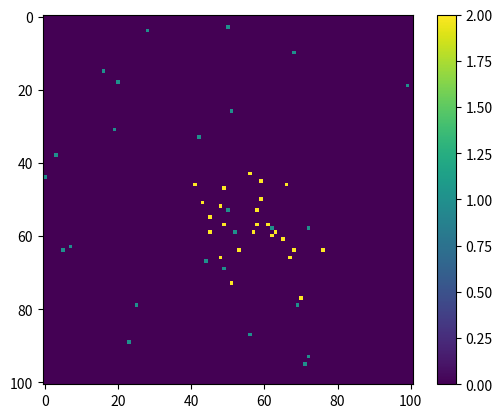

The matplotlib source for this figure:
import random
import math
import matplotlib.pyplot as plt
import numpy as np
import sys

matrixSize = 101  # gets you a 21x21 matrix
iterations = 1
runtime = 5000
beta = 1  # bias towards up and right
epsilon = 0  # 0.01
numberOfAgents = 50
k = 0
baselineAgents = []
testedAgents = []

b = (1 / (beta + 1)) / 2  # pU, pR
a = b * beta  # pD, pL

a = 1
b = 1


class Agent:
    def __init__(self, agentPosition, orientation, persistence, designation, omega):
        self.agentPosition = agentPosition
        self.orientation = orientation
        self.persistence = persistence
        self.designation = designation
        self.omega = omega

    def moveAgent(self, mat, mem, pU, pD, pL, pR, wU, wD, wL, wR):
        r = random.uniform(0, 1)
        mat[self.agentPosition[0]][self.agentPosition[1]] = 0
        if r <= pU:
            if self.agentPosition[0] != 0 and mat[self.agentPosition[0] - 1][self.agentPosition[1]] == 0:
                mat[self.agentPosition[0] - 1][self.agentPosition[1]] = self.designation
                mem[self.agentPosition[0] - 1][self.agentPosition[1]] += 1
                self.agentPosition[0] = self.agentPosition[0] - 1
                self.orientation = "U"
            elif self.agentPosition[0] != matrixSize - 1 and mat[self.agentPosition[0] + 1][self.agentPosition[1]] == 0:
                if self.agentPosition[1] != 0 and mat[self.agentPosition[0]][self.agentPosition[1] - 1] == 0:
                    if self.agentPosition[1] != matrixSize - 1 and mat[self.agentPosition[0]][self.agentPosition[1] + 1] == 0:
                        self.moveAgent(mat, mem, 0, (wD * self.persistence[1]) / (wD * self.persistence[1] + wL * self.persistence[2] + wR * self.persistence[3]),
                                       (wL * self.persistence[2]) / (wD * self.persistence[1] + wL * self.persistence[2] + wR * self.persistence[3]),
                                       (wR * self.persistence[3]) / (wD * self.persistence[1] + wL * self.persistence[2] + wR * self.persistence[3]), wU, wD, wL, wR)
                    else:
                        self.moveAgent(mat, mem, 0, (wD * self.persistence[1]) / (wD * self.persistence[1] + wL * self.persistence[2]),
                                       (wL * self.persistence[2]) / (wD * self.persistence[1] + wL * self.persistence[2]), 0, wU, wD, wL, wR)
                else:
                    if self.agentPosition[1] != matrixSize - 1 and mat[self.agentPosition[0]][self.agentPosition[1] + 1] == 0:
                        self.moveAgent(mat, mem, 0, (wD * self.persistence[1]) / (wD * self.persistence[1] + wR * self.persistence[3]), 0,
                                       (wR * self.persistence[3]) / (wD * self.persistence[1] + wR * self.persistence[3]), wU, wD, wL, wR)
                    else:
                        self.moveAgent(mat, mem, 0, 1, 0, 0, wU, wD, wL, wR)
            else:
                if (self.agentPosition[1] != 0 and mat[self.agentPosition[0]][self.agentPosition[1] - 1] == 0) and (self.agentPosition[1] != matrixSize - 1 and mat[self.agentPosition[0]][self.agentPosition[1] + 1] == 0):
                    self.moveAgent(mat, mem, 0, 0, (wL * self.persistence[2]) / (wL * self.persistence[2] + wR * self.persistence[3]),
                                   (wR * self.persistence[3]) / (wL * self.persistence[2] + wR * self.persistence[3]), wU, wD, wL, wR)
                else:
                    if self.agentPosition[1] != 0 and mat[self.agentPosition[0]][self.agentPosition[1] - 1] == 0:
                        self.moveAgent(mat, mem, 0, 0, 1, 0, wU, wD, wL, wR)
                    else:
                        if self.agentPosition[1] != matrixSize - 1 and mat[self.agentPosition[0]][self.agentPosition[1] + 1] == 0:
                            self.moveAgent(mat, mem, 0, 0, 0, 1, wU, wD, wL, wR)
        elif pU < r <= pU + pD:
            if self.agentPosition[0] != matrixSize - 1 and mat[self.agentPosition[0] + 1][self.agentPosition[1]] == 0:
                mat[self.agentPosition[0] + 1][self.agentPosition[1]] = self.designation
                mem[self.agentPosition[0] + 1][self.agentPosition[1]] += 1
                self.agentPosition[0] = self.agentPosition[0] + 1
                self.orientation = "D"
            elif self.agentPosition[0] != 0 and mat[self.agentPosition[0] - 1][self.agentPosition[1]] == 0:
                if self.agentPosition[1] != 0 and mat[self.agentPosition[0]][self.agentPosition[1] - 1] == 0:
                    if self.agentPosition[1] != matrixSize - 1 and mat[self.agentPosition[0]][self.agentPosition[1] + 1] == 0:
                        self.moveAgent(mat, mem, (wU * self.persistence[0]) / (wU * self.persistence[0] + wL * self.persistence[2] + wR * self.persistence[3]),
                                       0, (wL * self.persistence[2]) / wU * self.persistence[0] + wL * self.persistence[2] + wR * self.persistence[3],
                                       (wR * self.persistence[3]) / (wU * self.persistence[0] + wL * self.persistence[2] + wR * self.persistence[3]), wU, wD, wL, wR)
                    else:
                        self.moveAgent(mat, mem, (wU * self.persistence[0]) / (wU * self.persistence[0] + wL * self.persistence[2]), 0,
                                       (wL * self.persistence[2]) / (wU * self.persistence[0] + wL * self.persistence[2]), 0, wU, wD, wL, wR)
                else:
                    if self.agentPosition[1] != matrixSize - 1 and mat[self.agentPosition[0]][self.agentPosition[1] + 1] == 0:
                        self.moveAgent(mat, mem, (wU * self.persistence[0]) / (wU * self.persistence[0] + wR * self.persistence[3]), 0, 0,
                                       (wR * self.persistence[3]) / (wU * self.persistence[0] + wR * self.persistence[3]), wU, wD, wL, wR)
                    else:
                        self.moveAgent(mat, mem, 1, 0, 0, 0, wU, wD, wL, wR)
            else:
                if (self.agentPosition != 0 and mat[self.agentPosition[0]][self.agentPosition[1] - 1] == 0) and (self.agentPosition[1] != matrixSize - 1 and mat[self.agentPosition[0]][self.agentPosition[1] + 1] == 0):
                    self.moveAgent(mat, mem, 0, 0, (wL * self.persistence[2]) / (wL * self.persistence[2] + wR * self.persistence[3]),
                                   (wR * self.persistence[3]) / (wL * self.persistence[2] + wR * self.persistence[3]), wU, wD, wL, wR)
                else:
                    if self.agentPosition[1] != 0 and mat[self.agentPosition[0]][self.agentPosition[1] - 1] == 0:
                        self.moveAgent(mat, mem, 0, 0, 1, 0, wU, wD, wL, wR)
                    else:
                        if self.agentPosition[1] != matrixSize - 1 and mat[self.agentPosition[0]][self.agentPosition[1] + 1] == 0:
                            self.moveAgent(mat, mem, 0, 0, 0, 1, wU, wD, wL, wR)
        elif pU + pD < r <= pU + pD + pL:
            if self.agentPosition[1] != 0 and mat[self.agentPosition[0]][self.agentPosition[1] - 1] == 0:
                mat[self.agentPosition[0]][self.agentPosition[1] - 1] = self.designation
                mem[self.agentPosition[0]][self.agentPosition[1] - 1] += 1
                self.agentPosition[1] = self.agentPosition[1] - 1
                self.orientation = "L"
            elif self.agentPosition[0] != 0 and mat[self.agentPosition[0] - 1][self.agentPosition[1]] == 0:
                if self.agentPosition[0] != matrixSize - 1 and mat[self.agentPosition[0] + 1][self.agentPosition[1]] == 0:
                    if self.agentPosition[1] != matrixSize - 1 and mat[self.agentPosition[0]][self.agentPosition[1] + 1] == 0:
                        self.moveAgent(mat, mem, (wU * self.persistence[0]) / (wU * self.persistence[0] + wD * self.persistence[1] + wR * self.persistence[3]),
                                       (wD * self.persistence[1]) / (wU * self.persistence[0] + wD * self.persistence[1] + wR * self.persistence[3]), 0,
                                       (wR * self.persistence[3]) / (wU * self.persistence[0] + wD * self.persistence[1] + wR * self.persistence[3]), wU, wD, wL, wR)
                    else:
                        self.moveAgent(mat, mem, (wU * self.persistence[0]) / (wU * self.persistence[0] + wD * self.persistence[1]),
                                  (wD * self.persistence[1]) / (wU * self.persistence[0] + wD * self.persistence[1]), 0, 0, wU, wD, wL, wR)
                else:
                    if self.agentPosition[1] != matrixSize - 1 and mat[self.agentPosition[0]][self.agentPosition[1] + 1] == 0:
                        self.moveAgent(mat, mem, (wU * self.persistence[0]) / (wU * self.persistence[0] + wR * self.persistence[3]), 0, 0,
                                       (wR * self.persistence[3]) / (wU * self.persistence[0] + wR * self.persistence[3]), wU, wD, wL, wR)
                    else:
                        self.moveAgent(mat, mem, 1, 0, 0, 0, wU, wD, wL, wR)
            else:
                if (self.agentPosition[0] != matrixSize - 1 and mat[self.agentPosition[0] + 1][self.agentPosition[1]] == 0) and (self.agentPosition[1] != matrixSize - 1 and mat[self.agentPosition[0]][self.agentPosition[1] + 1] == 0):
                    self.moveAgent(mat, mem, 0, (wD * self.persistence[1]) / (wD * self.persistence[1] + wR * self.persistence[3]), 0,
                                   (wR * self.persistence[3]) / (wD * self.persistence[1] + wR * self.persistence[3]), wU, wD, wL, wR)
                else:
                    if self.agentPosition[0] != matrixSize - 1 and mat[self.agentPosition[0] + 1][self.agentPosition[1]] == 0:
                        self.moveAgent(mat, mem, 0, 1, 0, 0, wU, wD, wL, wR)
                    else:
                        if self.agentPosition[1] != matrixSize - 1 and mat[self.agentPosition[0]][self.agentPosition[1] + 1] == 0:
                            self.moveAgent(mat, mem, 0, 0, 0, 1, wU, wD, wL, wR)
        elif pU + pD + pL < r <= pU + pD + pL + pR:
            if self.agentPosition[1] != matrixSize - 1 and mat[self.agentPosition[0]][self.agentPosition[1] + 1] == 0:
                mat[self.agentPosition[0]][self.agentPosition[1] + 1] = self.designation
                mem[self.agentPosition[0]][self.agentPosition[1] + 1] += 1
                self.agentPosition[1] = self.agentPosition[1] + 1
                self.orientation = "R"
            elif self.agentPosition[0] != 0 and mat[self.agentPosition[0] - 1][self.agentPosition[1]] == 0:
                if self.agentPosition[1] != 0 and mat[self.agentPosition[0]][self.agentPosition[1] - 1] == 0:
                    if self.agentPosition[1] != matrixSize - 1 and mat[self.agentPosition[0]][self.agentPosition[1] + 1] == 0:
                        self.moveAgent(mat, mem, (wU * self.persistence[0]) / (wU * self.persistence[0] + wD * self.persistence[1] + wL * self.persistence[2]),
                                       (wD * self.persistence[1]) / (wU * self.persistence[0] + wD * self.persistence[1] + wL * self.persistence[2]),
                                       (wL * self.persistence[2]) / (wU * self.persistence[0] + wD * self.persistence[1] + wL * self.persistence[2]), 0, wU, wD, wL, wR)
                    else:
                        self.moveAgent(mat, mem, (wU * self.persistence[0]) / (wU * self.persistence[0] + wD * self.persistence[1]),
                                       (wD * self.persistence[1]) / (wU * self.persistence[0] + wD * self.persistence[1]), 0, 0, wU, wD, wL, wR)
                else:
                    if self.agentPosition[1] != 0 and mat[self.agentPosition[0]][self.agentPosition[1] - 1] == 0:
                        self.moveAgent(mat, mem, (wU * self.persistence[0]) / (wU * self.persistence[0] + wL * self.persistence[2]), 0,
                                       (wL * self.persistence[2]) / (wU * self.persistence[0] + wL * self.persistence[2]), 0, wU, wD, wL, wR)
                    else:
                        self.moveAgent(mat, mem, 1, 0, 0, 0, wU, wD, wL, wR)
            else:
                if (self.agentPosition[0] != matrixSize - 1 and mat[self.agentPosition[0] + 1][self.agentPosition[1]] == 0) and (self.agentPosition[1] != 0 and mat[self.agentPosition[0]][self.agentPosition[1] - 1] == 0):
                    self.moveAgent(mat, mem, 0, (wD * self.persistence[1]) / (wD * self.persistence[1] + wL * self.persistence[2]),
                                   (wL * self.persistence[2]) / (wD * self.persistence[1] + wL * self.persistence[2]), 0, wU, wD, wL, wR)
                else:
                    if self.agentPosition[0] != matrixSize - 1 and mat[self.agentPosition[0] + 1][self.agentPosition[1]] == 0:
                        self.moveAgent(mat, mem, 0, 1, 0, 0, wU, wD, wL, wR)
                    else:
                        self.moveAgent(mat, mem, 0, 0, 1, 0, wU, wD, wL, wR)
        return mat, mem, self.agentPosition

    def calculatePersistence(self):
        if self.orientation == "U":
            self.persistence[0] = 1 - 3 * (np.exp(-k) / (3 * np.exp(-k) + np.exp(k)))
            self.persistence[1] = (np.exp(-k) / (3 * np.exp(-k) + np.exp(k)))
            self.persistence[2] = (np.exp(-k) / (3 * np.exp(-k) + np.exp(k)))
            self.persistence[3] = (np.exp(-k) / (3 * np.exp(-k) + np.exp(k)))
        elif self.orientation == "D":
            self.persistence[0] = (np.exp(-k) / (3 * np.exp(-k) + np.exp(k)))
            self.persistence[1] = 1 - 3 * (np.exp(-k) / (3 * np.exp(-k) + np.exp(k)))
            self.persistence[2] = (np.exp(-k) / (3 * np.exp(-k) + np.exp(k)))
            self.persistence[3] = (np.exp(-k) / (3 * np.exp(-k) + np.exp(k)))
        elif self.orientation == "L":
            self.persistence[0] = (np.exp(-k) / (3 * np.exp(-k) + np.exp(k)))
            self.persistence[1] = (np.exp(-k) / (3 * np.exp(-k) + np.exp(k)))
            self.persistence[2] = 1 - 3 * (np.exp(-k) / (3 * np.exp(-k) + np.exp(k)))
            self.persistence[3] = (np.exp(-k) / (3 * np.exp(-k) + np.exp(k)))
        elif self.orientation == "R":
            self.persistence[0] = (np.exp(-k) / (3 * np.exp(-k) + np.exp(k)))
            self.persistence[1] = (np.exp(-k) / (3 * np.exp(-k) + np.exp(k)))
            self.persistence[2] = (np.exp(-k) / (3 * np.exp(-k) + np.exp(k)))
            self.persistence[3] = 1 - 3 * (np.exp(-k) / (3 * np.exp(-k) + np.exp(k)))
        return self.persistence

    @staticmethod
    def weights(strength, omega):
        V = omega * strength
        if V > 20:
            V = 20
        weight = np.exp(V)
        return weight


class Main:
    @staticmethod
    def generateMatrix():
        mat = [[0] * matrixSize for _ in range(matrixSize)]
        mem = [[0] * matrixSize for _ in range(matrixSize)]
        mat, mem, agentArray = Main.placeAgent(mat, mem)
        return mat, mem, agentArray

    def print2D(mat):
        for row in mat:
            print(row)

    def getAgentPosition(mat):
        agentPosition = [0] * 2
        i = 0
        while i < len(mat):
            j = 0
            while j < len(mat[i]):
                if mat[i][j] == 1:
                    agentPosition[0] = i
                    agentPosition[1] = j
                j += 1
            i += 1
        return agentPosition

    def placeAgent(mat, mem):
        agentArray = []
        for place in range(numberOfAgents):
            done = False
            while not done:
                randomX = random.randint((matrixSize - 1) / 2 - 10, (matrixSize - 1) / 2 + 10)
                randomY = random.randint((matrixSize - 1) / 2 - 10, (matrixSize - 1) / 2 + 10)
                if mat[randomX][randomY] != 1 and mat[randomX][randomY] != 2:
                    if (place + 1) % 2 == 0:
                        mat[randomX][randomY] = 1
                        mem[randomX][randomY] = 1
                        agentArray.append(Agent([randomX, randomY], "U", [0] * 4, 1, 0))
                        done = True
                    elif (place + 1) % 2 == 1:
                        mat[randomX][randomY] = 2
                        mem[randomX][randomY] = 1
                        agentArray.append(Agent([randomX, randomY], "U", [0] * 4, 2, 0.2))
                        done = True
        return mat, mem, agentArray


def main():
    for _ in range(iterations):
        mat, mem, agentArray = Main.generateMatrix()
        for _ in range(runtime):
            for agent in agentArray:
                try:
                    wU = agent.weights(mem[agent.agentPosition[0] - 1][agent.agentPosition[1]], agent.omega)
                except IndexError:
                    wU = 0
                try:
                    wD = agent.weights(mem[agent.agentPosition[0] + 1][agent.agentPosition[1]], agent.omega)
                except IndexError:
                    wD = 0
                try:
                    wL = agent.weights(mem[agent.agentPosition[0]][agent.agentPosition[1] - 1], agent.omega)
                except IndexError:
                    wL = 0
                try:
                    wR = agent.weights(mem[agent.agentPosition[0]][agent.agentPosition[1] + 1], agent.omega)
                except IndexError:
                    wR = 0
                persistence = agent.calculatePersistence()
                mat, mem, agentPosition = agent.moveAgent(mat, mem, a * ((wU * persistence[0]) / (
                        (a * wU * persistence[0]) + (b * wD * persistence[1]) + (b * wL * persistence[2]) + (
                        a * wR * persistence[3]))), b * ((wD * persistence[1]) / (
                        (a * wU * persistence[0]) + (b * wD * persistence[1]) + (b * wL * persistence[2]) + (
                        a * wR * persistence[3]))), b * ((wL * persistence[2]) / (
                        (a * wU * persistence[0]) + (b * wD * persistence[1]) + (b * wL * persistence[2]) + (
                        a * wR * persistence[3]))), a * ((wR * persistence[3]) / (
                        (a * wU * persistence[0]) + (b * wD * persistence[1]) + (b * wL * persistence[2]) + (
                        a * wR * persistence[3]))), wU, wR, wD, wL)
                agent.agentPosition = agentPosition
        for agent in agentArray:
            if agent.designation == 1:
                baselineAgents.append(agent.agentPosition)
            else:
                testedAgents.append(agent.agentPosition)
        plt.imshow(mat)
        plt.colorbar()
        plt.show()


main()
# for d in range(len(testedAgents)):
#     print(testedAgents[d][1])
# print("\n2 and 1 barrier\n")
# for b in range(len(baselineAgents)):
#     print(baselineAgents[b][1])


